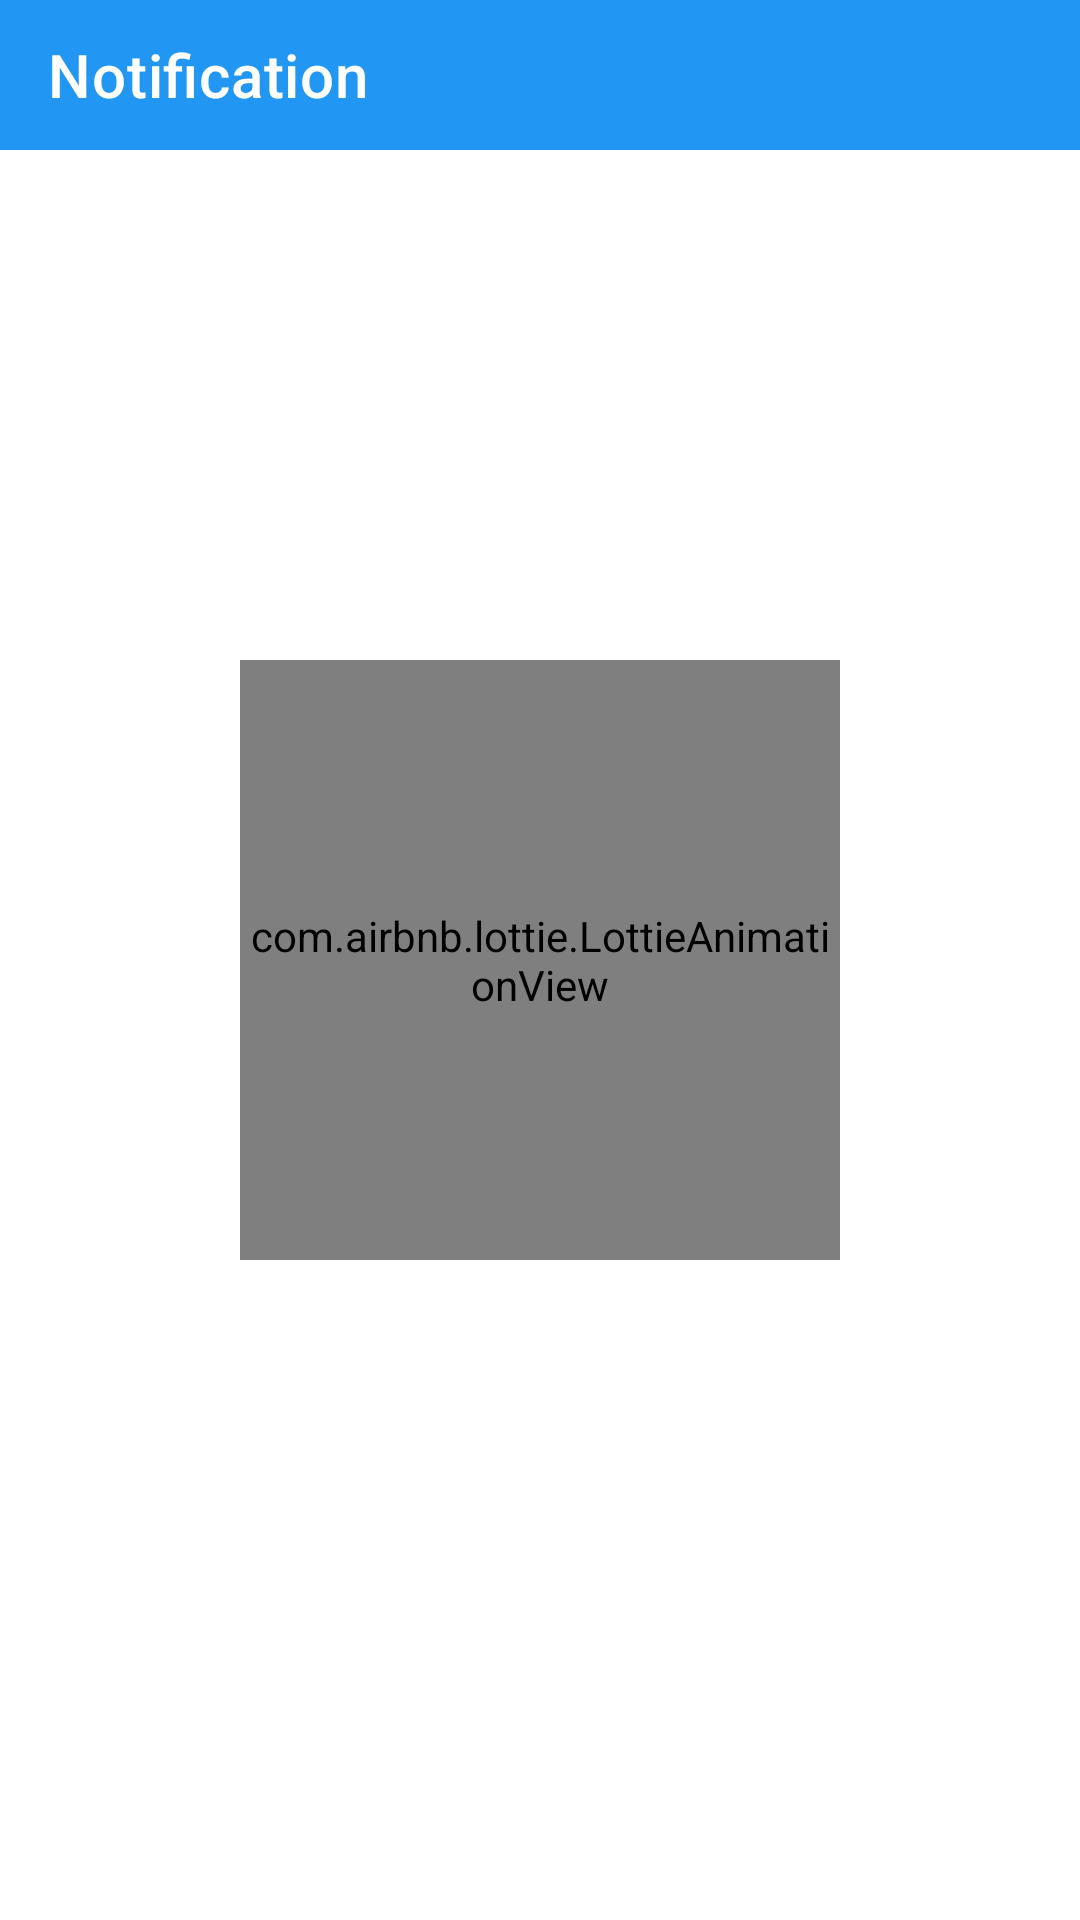

Here is an Android app screen rendered from its layout file. Give the layout XML and the strings, colors and styles it references.
<!-- AndroidManifest.xml: application theme Theme.Yodha -->
<!-- res/layout/activity_notification.xml -->
<?xml version="1.0" encoding="utf-8"?>
<RelativeLayout xmlns:android="http://schemas.android.com/apk/res/android"
    xmlns:app="http://schemas.android.com/apk/res-auto"
    xmlns:tools="http://schemas.android.com/tools"
    android:layout_width="match_parent"
    android:layout_height="match_parent"
    tools:context=".Activity.NotificationActivity"
    android:orientation="vertical">

    <com.google.android.material.appbar.AppBarLayout
        android:id="@+id/Abbbarabout"
        android:layout_width="match_parent"
        android:layout_height="@dimen/x50">

        <androidx.appcompat.widget.Toolbar
            android:id="@+id/TBtoolnotification"
            android:layout_width="match_parent"
            android:layout_height="wrap_content"
            app:navigationIcon="@drawable/ic_baseline_arrow_back_24"
            app:title="@string/notification"
            app:titleTextColor="@color/white" />

    </com.google.android.material.appbar.AppBarLayout>

    <com.airbnb.lottie.LottieAnimationView
        android:id="@+id/animationView"
        android:layout_width="@dimen/x200"
        android:layout_height="@dimen/x200"
        android:layout_centerInParent="true"
        app:lottie_rawRes="@raw/nodatafound"
        app:lottie_autoPlay="true"
        app:lottie_loop="true"/>

    <androidx.recyclerview.widget.RecyclerView
        android:layout_width="match_parent"
        android:layout_height="match_parent"
        android:layout_below="@+id/Abbbarabout"
        android:id="@+id/RLnotification"
        android:visibility="gone"/>

</RelativeLayout>
<!-- resources referenced by this layout -->
<resources>
  <color name="white">#FFFFFFFF</color>
  <dimen name="x200">200dp</dimen>
  <dimen name="x50">50dp</dimen>
  <string name="notification">Notification</string>
  <style name="Theme.Yodha" parent="Theme.MaterialComponents.Light.NoActionBar">
          
          <item name="colorPrimary">@color/lightblue</item>
          <item name="colorPrimaryVariant">@color/lightblue</item>
          <item name="colorOnPrimary">@color/white</item>
          
          <item name="colorSecondary">@color/teal_200</item>
          <item name="colorSecondaryVariant">@color/teal_700</item>
          <item name="colorOnSecondary">@color/black</item>
          
          <item name="android:statusBarColor" tools:targetApi="l">?attr/colorPrimaryVariant</item>
  
          
      </style>
  <color name="lightblue">#2196F3</color>
  <color name="teal_200">#FF03DAC5</color>
  <color name="teal_700">#FF018786</color>
  <color name="black">#FF000000</color>
</resources>
